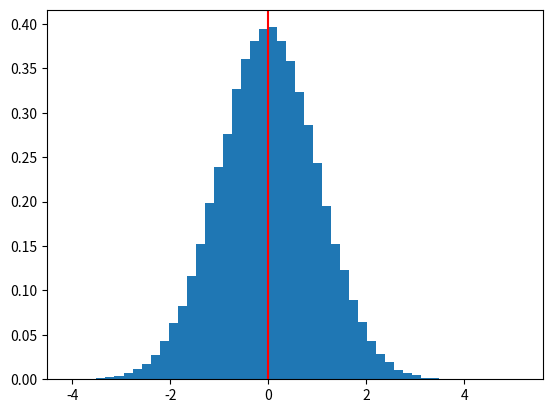

Here is the Python script that generated this plot:
import random
import time
import numpy as np
import matplotlib.pyplot as plt
import matplotlib.patches as patches

def timer(func):
    def wrapper(*args, **kwargs):
        start = time.time()
        func(*args, **kwargs)
        end = time.time()
        print(f'Function time : {end - start:.4f}')
    return wrapper

# -----------------------------------

def square_root(n):
    x = n / 2
    prev = 0

    while abs(x - prev) > 1e-6: # On continue jusqu'à ce que la différence soit minime /// 1e-6 = 0.000001
        prev = x
        x = 0.5 * (x + n / x)

    return x

# -----------------------------------

def gcd(x, y):
    if y == 0:
        return x
    else:
        return gcd(y, x%y)

# -----------------------------------

def lcm(x, y):
    return abs(x * y) // gcd(x, y) # // → division entière (retourne un int, le résultat arrondi vers le bas)

# -----------------------------------

def points_in_circle(n_points, side_length=1.0, circle_radius=None, seed=None, show=True):
    if seed is not None:
        np.random.seed(seed)

    if circle_radius is None:
        circle_radius = side_length / 2

    center = np.array([side_length / 2, side_length / 2])
    points = np.random.rand(n_points, 2) * side_length

    inside = np.linalg.norm(points - center, axis=1) <= circle_radius
    count_inside = inside.sum()

    if show:
        fig, ax = plt.subplots()
        ax.scatter(points[:, 0], points[:, 1], s=10)
        ax.add_patch(patches.Rectangle( (0, 0), side_length, side_length, fill=False))
        ax.add_patch(patches.Circle(center, circle_radius, fill=False))
        ax.set_aspect('equal')
        ax.set_xlim(0, side_length)
        ax.set_ylim(0, side_length)
        ax.set_title(f'Points dans le cercle : {count_inside} / {n_points}')
        plt.show()

    return count_inside

# -----------------------------------
# Pas opti mémoire

@timer
def dice(try_n):
    target_ok = 0
    groupes = {} # Dictionnaire clé => valeur
    for i in range(try_n):
        sum_dice = random.randint(1, 6) + random.randint(1, 6)
        if sum_dice not in groupes: # Si la clé existe pas, on la crée
            groupes[sum_dice] = []
        groupes[sum_dice].append(sum_dice)
    for key, value in sorted(groupes.items()):
        print(f'{key} => {round((len(value) / try_n) * 100, 2)}')

# -----------------------------------

@timer
def dice_all_sums(try_n):
    sums_count = {i: 0 for i in range(2, 13)}

    for _ in range(try_n):
        dice_1 = random.randint(1, 6)
        dice_2 = random.randint(1, 6)
        sum_dice = dice_1 + dice_2
        sums_count[sum_dice] += 1  # Incrémenter le compteur pour la somme obtenue

    for total, count in sorted(sums_count.items()):
        pourcentage = (count / try_n) * 100
        print(f"Somme {total} : {pourcentage:.2f}%")

# -----------------------------------
# Extremement Opti (NumPy) (GPT)

@timer
def dice_numpy(try_n):
    dice_rolls = np.random.randint(1, 7, size=(try_n, 2))
    sums = np.sum(dice_rolls, axis=1)
    
    counts = {i: 0 for i in range(2, 13)}
    unique, counts_arr = np.unique(sums, return_counts=True)
    
    for val, count in zip(unique, counts_arr):
        counts[val] = count

    for total in range(2, 13):
        pourcentage = (counts[total] / try_n) * 100
        print(f"Somme {total} : {pourcentage:.2f}%")

# -----------------------------------

def random_normal(size, average=0.0, scale=1.0, show=False):
    normal_list = (np.random.normal(loc=average, scale=scale, size=size)).tolist()
    if show:
        plt.hist(normal_list, bins=50, density=True)
        plt.axvline(x=0, color='r', linestyle='-')
        plt.show()
    return print(f'Taille : {size}\nMoyenne : {np.mean(normal_list)} - {average}\nÉcart-type : {np.std(normal_list)} - {scale}')













# print(square_root(242))
# print(gcd(252, 105))
# print(lcm(12, 18))
# print(points_in_circle(200))
# dice(100_000_000)
# dice_all_sums(100_000_000)
# dice_numpy(500_000_000)
random_normal(100_000, show=True)